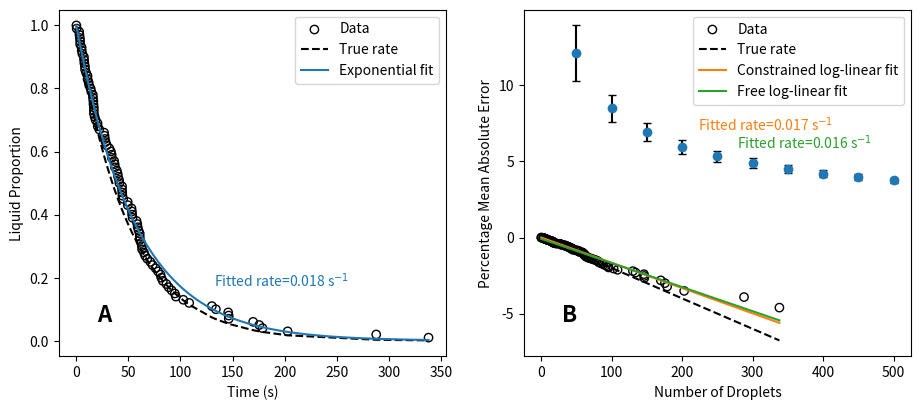

Recreate this plot in Python.
import numpy as np
np.random.seed(2004) # Get the same graphs every time

import matplotlib.pyplot as plt
import matplotlib.cm as cm

from scipy.optimize import curve_fit

'''
A script for simulating isothermal experiments to examine how to analyse
them.
'''

# == CONSTANTS ============================================
tab20 = cm.tab20(np.linspace(0,1,20)) # Colour scheme

J_het = 0.02 # [cm^-2s^-1]
A = 1 # [cm^2]

freeze_rate = J_het * A # [s^-1]

REPEATS = 100000 # Number of times to generate N droplets
# =========================================================

# == EXAMPLE GRAPH ========================================
'''
Plot an example simulated experiment, along with lines of best fit
for varying amounts of the data
'''
fig, (ax1, ax2) = plt.subplots(1,2, figsize=(11,4.5))

N = 100 # Number of droplets

freeze_times = np.sort(np.random.exponential(1/freeze_rate, N))
frac = [(N-i)/N for i in range(N)]
log_frac = np.log(frac)

ax1.scatter(freeze_times, frac, marker='o', label='Data',
            facecolors='none', edgecolors='k', zorder=5)
ax1.plot(freeze_times, np.exp(-freeze_rate * freeze_times), 'k--',
         label='True rate')

exp_fit, _ = curve_fit(lambda t, w: np.exp(-w*t),
                       freeze_times,
                       frac,
                       1)
t = np.linspace(0, max(freeze_times), 1000)
ax1.plot(t, np.exp(-exp_fit* t),
         color=tab20[0], zorder=10,
         label='Exponential fit')
ax1.text(0.4,0.2,'Fitted rate={:.3f} s$^{{-1}}$'.format(exp_fit[0]),
         color=tab20[0],
         transform=ax1.transAxes)

ax1.set_ylabel('Liquid Proportion')
ax1.set_xlabel('Time (s)')
ax1.legend()


ax2.scatter(freeze_times, log_frac, marker='o', facecolors='none',
            edgecolors='k', label='Data', zorder=5)
ax2.plot(freeze_times, -freeze_rate * freeze_times,
         'k--', label='True rate')

lin_fit = -np.dot(freeze_times, log_frac) / np.dot(freeze_times, freeze_times)
free_fit = np.polyfit(freeze_times, log_frac, 1)
ax2.plot(freeze_times, -lin_fit * freeze_times, color=tab20[2],
         label='Constrained log-linear fit',
         zorder=10)
ax2.text(0.45,0.65,'Fitted rate={:.3f} s$^{{-1}}$'.format(lin_fit),
         color=tab20[2],
         transform=ax2.transAxes)

ax2.plot(freeze_times, np.polyval(free_fit, freeze_times), color=tab20[4],
         label='Free log-linear fit', zorder=10)
ax2.text(0.55,0.6,'Fitted rate={:.3f} s$^{{-1}}$'.format(-free_fit[0]),
         color=tab20[4],
         transform=ax2.transAxes)
                                  

ax1.text(0.1, 0.1, 'A', fontsize=16, fontweight='bold', transform=ax1.transAxes)
ax2.text(0.1, 0.1, 'B', fontsize=16, fontweight='bold', transform=ax2.transAxes)

ax2.set_ylabel('log(Liquid Proportion)')
ax2.set_xlabel('Time (s)')
ax2.legend()
plt.show()
# =========================================================

# == VARYING CUTOFF LOGLIN ================================
'''
Simulate REPEATS number of experiments of N droplets, show how varying the
amount of data which is included in the log-linear fit changes the mean
absolute error to the true freeze_rate
'''

def quick_w_fit(times, log_frac):
    '''
    Perform a linear fit of log-linear data forced through 0
    '''
    return -np.dot(times, log_frac) / np.dot(times, times)

def w_free_fit(times, log_frac):
    '''
    Perform a linear fit of log-linear data without forcing it through 0
    '''
    w, _ = np.polyfit(times, log_frac, 1)
    return -w
    

def slow_w_fit(times, log_frac):
    '''
    Fit using curve_fit with weightings
    '''
    func = lambda x, w: -w * x
    popt, pcov = curve_fit(func,
                           times,
                           log_frac,
                           sigma=np.gradient(log_frac)**2)
    return popt

def get_cutoff(N, percent):
    '''
    Return the list index approximately corresponding to the percentage
    '''
    return round((percent/100) * N)
    

##N = 150 # Number of droplets
##log_frac = np.array([np.log((N-i)/N) for i in range(N)])
##
### REPEATS rows of N exponentially distributed freeze times
##simulations = np.random.exponential(1/freeze_rate, (REPEATS, N))
##simulations.sort(axis=1) # Sort the rows into freeze time order
##
##percentages = range(75, 101)
##loglin_errors = []
##loglin_std = []
##free_errors = []
##free_std = []
##for percent in percentages:
##    index = get_cutoff(N, percent)
##    rates = np.apply_along_axis(lambda t: quick_w_fit(t[:index],
##                                                      log_frac[:index]),
##                                1,
##                                simulations)
##    rates2 = np.apply_along_axis(lambda t: w_free_fit(t[:index],
##                                                       log_frac[:index]),
##                                  1,
##                                  simulations)
##    loglin_errors.append(100*(np.mean(abs(rates - freeze_rate))/freeze_rate))
##    loglin_std.append((np.std(rates)/np.mean(rates))*loglin_errors[-1])
##
##    free_errors.append(100*(np.mean(abs(rates2 - freeze_rate))/freeze_rate))
##    free_std.append((np.std(rates2)/np.mean(rates2))*free_errors[-1])
##    
##    
##plt.scatter(percentages, loglin_errors, label='log-linear fit', color=tab20[0])
##plt.errorbar(percentages, loglin_errors, loglin_std, fmt='none', color=tab20[1],
##             capsize=3)
##
##plt.scatter(percentages, free_errors, label='log-linear free fit',
##            color=tab20[2])
##plt.errorbar(percentages, free_errors, free_std, fmt='none',color=tab20[3],
##             capsize=3)
##
##plt.ylabel('Percentage Mean Absolute Error')
##plt.xlabel('Percentage of data fitted')
###plt.legend()
##
##plt.show()
# =========================================================

# == VARYING N ============================================
'''
Plot how the percentage absolute mean error varies with N
'''
Ns = list(range(50, 501, 50))

errors = []
std = []
for N in Ns:
    simulations = np.random.exponential(1/freeze_rate, (REPEATS, N))
    simulations.sort(axis=1) # Sort the rows into freeze time order
    cutoff = get_cutoff(N, 95)
    
    log_frac = np.array([np.log((N-i)/N) for i in range(N)])
    rates = np.apply_along_axis(lambda t:quick_w_fit(t[:cutoff],
                                                     log_frac[:cutoff]),
                                1,
                                simulations)
    errors.append(100*(np.mean(abs(rates - freeze_rate))/freeze_rate))
    std.append((np.std(rates)/np.mean(rates))*errors[-1])

plt.scatter(Ns, errors, zorder=10)
plt.errorbar(Ns, errors, std, c='k', fmt='none', capsize=3)

plt.ylabel('Percentage Mean Absolute Error')
plt.xlabel('Number of Droplets')

plt.show()
                                    
# =========================================================

# == VARYING CUTOFF CDFEXP=================================
##def cdf_fit(times, cum_frac):
##    func = lambda t, w: 1 - np.exp(-w * t)
##    popt, pcov = curve_fit(func, times, cum_frac, 0.02)
##    return popt
##
##N = 250 # Number of droplets
##cum_frac = [i/N for i in range(1, N+1)] # cumulative frac
##
##### REPEATS rows of N exponentially distributed freeze times
####simulations = np.random.exponential(1/freeze_rate, (REPEATS, N))
####simulations.sort(axis=1) # Sort the rows into freeze time order
##
##cdf_percentages = range(80, 101, 2)
##cdf_errors = []
##cdf_std = []
##for percent in cdf_percentages:
##    print(percent)
##    index = get_cutoff(N, percent)
##    rates = np.apply_along_axis(lambda t: cdf_fit(t[:index],
##                                                  cum_frac[:index]),
##                                1,
##                                simulations)
##    cdf_errors.append(100*(np.mean(abs(rates - freeze_rate))/freeze_rate))
##    cdf_std.append((np.std(rates)/np.mean(rates))*cdf_errors[-1])
##    
##    
##plt.scatter(cdf_percentages, cdf_errors, label='cdf fit', color=tab20[2])
##plt.errorbar(cdf_percentages, cdf_errors, cdf_std, fmt='none', color=tab20[3],
##             capsize=3)
##
###plt.ylabel('percentage mean absolute error')
###plt.xlabel('Percentage of data fitted')
###plt.legend()
##
###plt.show()
# =========================================================

# == VARYING CUTOFF EXP ===================================
##def exp_fit(times, frac):
##    func = lambda t, w: np.exp(-w * t)
##    popt, pcov = curve_fit(func, times, frac, 0.02)
##    return popt
##
##N = 250 # Number of droplets
##frac = [(N-i)/N for i in range(1, N+1)] # cumulative frac
##
##### REPEATS rows of N exponentially distributed freeze times
####simulations = np.random.exponential(1/freeze_rate, (REPEATS, N))
####simulations.sort(axis=1) # Sort the rows into freeze time order
##
##exp_percentages = range(80, 101, 2)
##exp_errors = []
##exp_std = []
##for percent in exp_percentages:
##    print(percent)
##    index = get_cutoff(N, percent)
##    rates = np.apply_along_axis(lambda t: exp_fit(t[:index],
##                                                  frac[:index]),
##                                1,
##                                simulations)
##    exp_errors.append(100*(np.mean(abs(rates - freeze_rate))/freeze_rate))
##    exp_std.append((np.std(rates)/np.mean(rates))*exp_errors[-1])
##    
##    
##plt.scatter(exp_percentages, exp_errors, label='exponential fit', color=tab20[4])
##plt.errorbar(exp_percentages, exp_errors, exp_std, fmt='none', color=tab20[5],
##             capsize=3)
##
###plt.ylabel('percentage mean absolute error')
###plt.xlabel('Percentage of data fitted')
##plt.legend()
##
##plt.show()
# =========================================================

